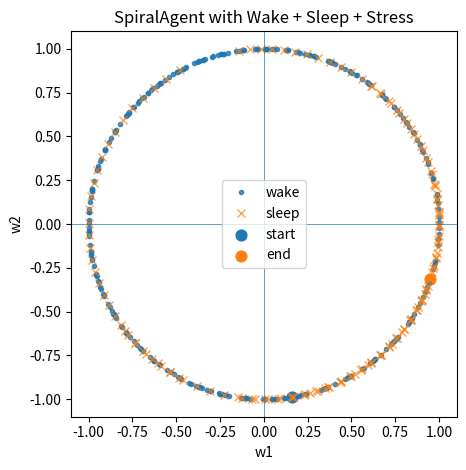
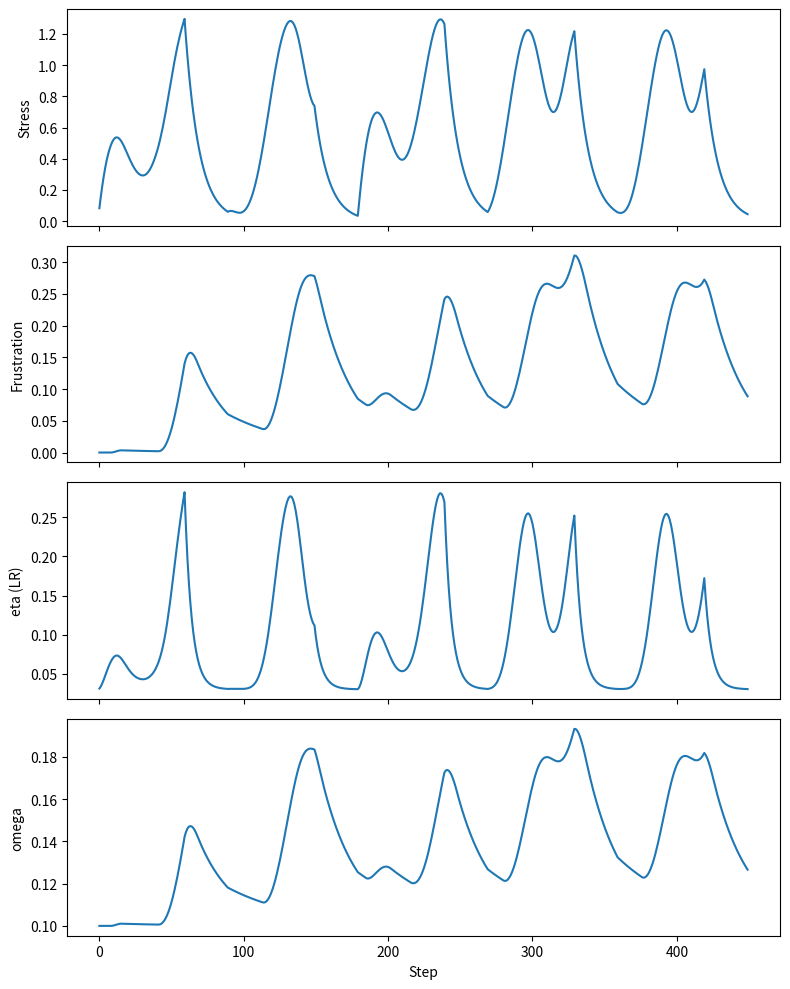

Python code for these plots, in order:
import numpy as np
import matplotlib.pyplot as plt

# -----------------------------
# SpiralAgent with Sleep + Stress
# -----------------------------

class SpiralAgent:
    def __init__(self,
                 base_learning_rate=0.05,
                 base_omega=0.12,
                 kappa=0.01,
                 beta_stress=0.95,
                 beta_frustration=0.98,
                 stress_threshold=0.5):
        """
        2D Spiral Agent implementing:
          - Wake: rotation + Hebbian update with consolidation
          - Sleep: rotation + pruning + tiny consolidation
          - Meta-layer: stress & frustration modulate eta and omega
        """

        # 2D weight vector
        self.w = np.random.randn(2)
        self.w = self.w / (np.linalg.norm(self.w) + 1e-8)

        # "true concept" direction (for error/stress)
        self.base = np.array([1.0, 1.0])
        self.base = self.base / (np.linalg.norm(self.base) + 1e-8)

        # consolidation state in [0,1]
        self.C = 0.0

        # hyperparameter baselines
        self.base_eta = base_learning_rate
        self.base_omega = base_omega
        self.kappa = kappa

        # current effective hyperparameters (will be updated)
        self.eta = base_learning_rate
        self.omega = base_omega

        # meta-cognition: stress & frustration
        self.stress = 0.0
        self.frustration = 0.0
        self.beta_stress = beta_stress
        self.beta_frustration = beta_frustration
        self.stress_threshold = stress_threshold

        # history for plotting
        self.traj = []          # weight vectors
        self.phase_labels = []  # "wake" or "sleep"
        self.stress_hist = []   # stress over time
        self.frustration_hist = []  # frustration over time
        self.eta_hist = []      # learning rate over time
        self.omega_hist = []    # rotation speed over time

    # ---------- UTILITIES ----------

    def rotation_matrix(self, theta):
        c, s = np.cos(theta), np.sin(theta)
        return np.array([[c, -s],
                         [s,  c]])

    def _record(self, phase):
        self.traj.append(self.w.copy())
        self.phase_labels.append(phase)
        self.stress_hist.append(self.stress)
        self.frustration_hist.append(self.frustration)
        self.eta_hist.append(self.eta)
        self.omega_hist.append(self.omega)

    # ---------- META-CONTROL (STRESS) ----------

    def update_stress_and_frustration(self, error):
        """
        error: scalar in [0, 2] roughly
        """
        # leaky integrator for stress
        self.stress = (
            self.beta_stress * self.stress
            + (1.0 - self.beta_stress) * error
        )

        # frustration: leaky integrator of "excess" stress
        excess = max(0.0, self.stress - self.stress_threshold)
        self.frustration = (
            self.beta_frustration * self.frustration
            + (1.0 - self.beta_frustration) * excess
        )

        # now update eta and omega based on mood:
        # - higher stress => higher learning rate (panic learning)
        # - higher frustration => higher rotation (agitated search)

        # cap factors to keep things sane
        lr_factor = 1.0 + 5.0 * (self.stress ** 2)      # up to ~6x
        omega_factor = 1.0 + 3.0 * self.frustration     # can grow but slowly

        self.eta = self.base_eta * lr_factor
        self.omega = self.base_omega * omega_factor

    # ---------- WAKE PHASE ----------

    def wake_step(self, x):
        """
        One wake step:
          - measure error vs base concept
          - update stress/frustration -> eta, omega
          - rotate w by omega
          - Hebbian update with (1 - C_t)
          - consolidation update
        """
        # normalize input
        x = x / (np.linalg.norm(x) + 1e-8)

        # "output" as projection
        y = np.dot(self.w, x)

        # define error relative to base direction:
        # if w perfectly aligned with base => error ~0
        # if w opposite => error ~2
        alignment = np.dot(self.w, self.base)  # in [-1, 1]
        error = 1.0 - alignment                # in [0, 2]

        # update meta-state (stress/frustration) and hyperparams
        self.update_stress_and_frustration(error)

        # intrinsic rotation with current omega
        R = self.rotation_matrix(self.omega)
        w_rot = R @ self.w

        # Hebbian increment with current eta and (1 - C)
        delta_w = self.eta * (1.0 - self.C) * y * x

        # update weights and renormalize
        self.w = w_rot + delta_w
        self.w = self.w / (np.linalg.norm(self.w) + 1e-8)

        # consolidation update (hardens over time)
        self.C = min(1.0, self.C + self.kappa * abs(y))

        self._record("wake")

    def wake_phase(self, steps=50, noise_level=0.1):
        """
        Several wake steps with noisy versions of the same concept.
        """
        base = self.base.copy()
        for _ in range(steps):
            noise = np.random.normal(0.0, noise_level, size=2)
            x_t = base + noise
            self.wake_step(x_t)

    # ---------- SLEEP PHASE ----------

    def sleep_step(self, pruning_strength=0.1):
        """
        One sleep step:
          - no external input
          - slow rotation
          - dream input based on current w
          - tiny consolidation
          - pruning of small components
        """
        # during sleep, we don't define supervised error,
        # but we can still let stress slowly relax if you like.
        # here, we just let stress/frustration decay passively:
        self.stress *= self.beta_stress
        self.frustration *= self.beta_frustration

        # keep effective hyperparameters updated after decay
        self.update_stress_and_frustration(error=0.0)

        # slower rotation
        theta = self.omega * 0.5
        R = self.rotation_matrix(theta)
        self.w = R @ self.w

        # "dream input" = current direction
        dream_input = self.w / (np.linalg.norm(self.w) + 1e-8)
        y = np.dot(self.w, dream_input)

        # tiny consolidation during sleep
        self.C = min(1.0, self.C + 0.5 * self.kappa * abs(y))

        # pruning: shrink each component slightly toward 0
        self.w -= pruning_strength * np.sign(self.w) * 0.01

        # renormalize
        self.w = self.w / (np.linalg.norm(self.w) + 1e-8)

        self._record("sleep")

    def sleep_phase(self, steps=20, pruning_strength=0.1):
        for _ in range(steps):
            self.sleep_step(pruning_strength=pruning_strength)

    # ---------- DRIVER ----------

    def run_days(self, n_days=3,
                 wake_steps=50,
                 sleep_steps=20,
                 noise_level=0.1,
                 pruning_strength=0.1):
        for _ in range(n_days):
            self.wake_phase(steps=wake_steps, noise_level=noise_level)
            self.sleep_phase(steps=sleep_steps, pruning_strength=pruning_strength)

    # ---------- PLOTTING ----------

    def plot_trajectory(self):
        traj = np.array(self.traj)
        wake_idxs = [i for i, p in enumerate(self.phase_labels) if p == "wake"]
        sleep_idxs = [i for i, p in enumerate(self.phase_labels) if p == "sleep"]

        plt.figure()

        if wake_idxs:
            plt.plot(traj[wake_idxs, 0],
                     traj[wake_idxs, 1],
                     '.', label="wake", alpha=0.8)
        if sleep_idxs:
            plt.plot(traj[sleep_idxs, 0],
                     traj[sleep_idxs, 1],
                     'x', label="sleep", alpha=0.7)

        plt.scatter(traj[0, 0], traj[0, 1], label="start", s=60)
        plt.scatter(traj[-1, 0], traj[-1, 1], label="end", s=60)

        plt.axhline(0, linewidth=0.5)
        plt.axvline(0, linewidth=0.5)
        plt.xlabel("w1")
        plt.ylabel("w2")
        plt.title("SpiralAgent with Wake + Sleep + Stress")
        plt.legend()
        plt.gca().set_aspect('equal', 'box')
        plt.tight_layout()
        plt.show()

    def plot_stress(self):
        """
        Plot stress, frustration, learning rate, and omega over time.
        """
        steps = np.arange(len(self.stress_hist))

        fig, axes = plt.subplots(4, 1, figsize=(8, 10), sharex=True)

        axes[0].plot(steps, self.stress_hist)
        axes[0].set_ylabel("Stress")

        axes[1].plot(steps, self.frustration_hist)
        axes[1].set_ylabel("Frustration")

        axes[2].plot(steps, self.eta_hist)
        axes[2].set_ylabel("eta (LR)")

        axes[3].plot(steps, self.omega_hist)
        axes[3].set_ylabel("omega")
        axes[3].set_xlabel("Step")

        plt.tight_layout()
        plt.show()


def main():
    agent = SpiralAgent(
        base_learning_rate=0.03,
        base_omega=0.10,
        kappa=0.01,
        beta_stress=0.95,
        beta_frustration=0.98,
        stress_threshold=0.5
    )

    agent.run_days(
        n_days=5,
        wake_steps=60,
        sleep_steps=30,
        noise_level=0.15,
        pruning_strength=0.08
    )

    agent.plot_trajectory()
    agent.plot_stress()


if __name__ == "__main__":
    main()
